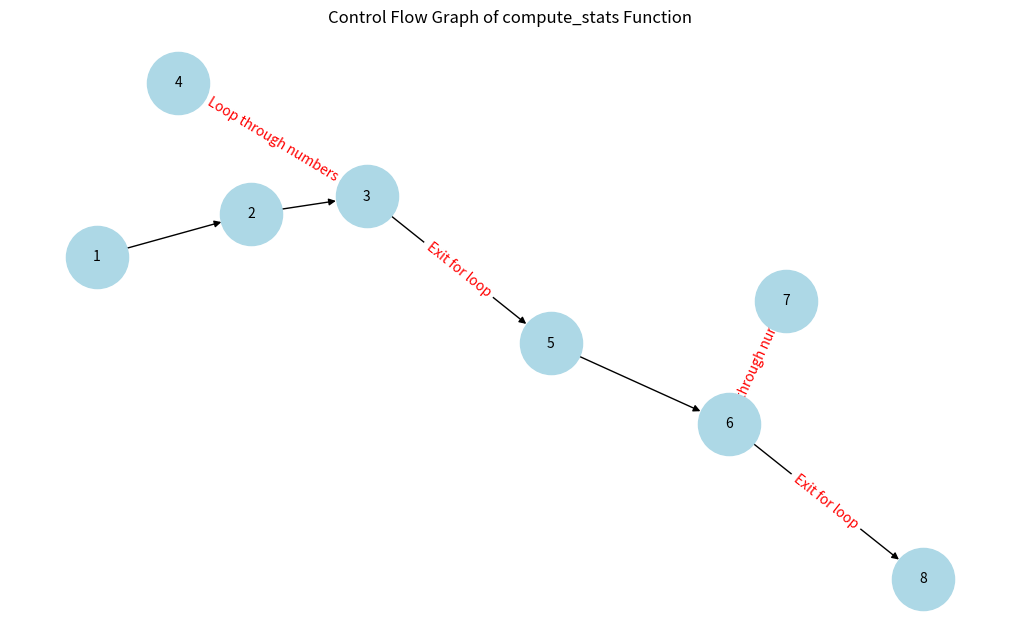

The matplotlib source for this figure:
import math
import networkx as nx
import matplotlib.pyplot as plt

def compute_stats(numbers):
    """
    Computes Mathematical Functions given a set of numbers.
    """
    visited_nodes = []
    visited_nodes.append("1") # Start
    visited_nodes.append("2") # Initialize variables
    length = len(numbers)
    sum_values = 0
    
    # Loop to calculate the sum
    visited_nodes.append("3") # Loop to calculate the sum
    for i in range(length):
        visited_nodes.append("4") # sum_values += numbers[i]
        sum_values += numbers[i]
        visited_nodes.append("3")
    
    visited_nodes.append("5") # Sort the numbers to find the median
    # Sort the numbers to find the median
    numbers_sorted = sorted(numbers)
    median = numbers_sorted[length // 2]
    # Calculate the mean
    mean = sum_values / length
    varsum = 0
    
    # Loop to calculate the variance sum
    visited_nodes.append("6") # Loop to calculate the variance sum
    for i in range(length):
        visited_nodes.append("7")
        varsum += (numbers[i] - mean) ** 2
        visited_nodes.append("6")
    
    visited_nodes.append("8") # Calculate the variance
    # Calculate the variance
    variance = varsum / (length - 1)
    # Calculate the standard deviation
    standard_deviation = math.sqrt(variance)
    # Print the results
    print(f"length: {length}")
    print(f"mean: {mean}")
    print(f"median: {median}")
    print(f"variance: {variance}")
    print(f"standard deviation: {standard_deviation}")
    print(f"Visited Nodes: {visited_nodes}\n")

def create_cfg():
    """
    Generates a Control Flow Graph (CFG) for the compute_stats function.
    """
    cfg = nx.DiGraph()

    # Nodes representing different parts of the program
    cfg.add_nodes_from([
        "1", "2", "3", "4", "5", "6", "7", "8"
    ])

    # Edges representing control flow
    edges = [
        ("1", "2"),
        ("2", "3"),
        ("3", "4"),
        ("4", "3"),  # Loop back
        ("3", "5"),
        ("5", "6"),
        ("6", "7"),
        ("7", "6"),  # Loop back
        ("6", "8")
    ]

    cfg.add_edges_from(edges)
    return cfg

def draw_cfg(cfg):
    """
    Draws the generated CFG using NetworkX and Matplotlib.
    """
    pos = nx.spring_layout(cfg)  # Position nodes
    plt.figure(figsize=(10, 6))
    nx.draw(cfg, pos, with_labels=True, node_color='lightblue', edge_color='black', font_size=10, node_size=2000)
    
    # Define edge labels
    edge_labels = {
        ("4", "3"): "Loop through numbers",
        ("3", "5"): "Exit for loop",
        ("7", "6"): "Loop through numbers",
        ("6", "8"): "Exit for loop"
    }
    
    # Draw edge labels
    nx.draw_networkx_edge_labels(cfg, pos, edge_labels=edge_labels, font_color='red')
    
    plt.title("Control Flow Graph of compute_stats Function")
    plt.show()

# Test case 1: Normal case with positive numbers
numbers = [1, 2, 3, 4, 5]
compute_stats(numbers)

# Test case 2: Case with negative numbers
numbers = [-1, -2, -3, -4, -5]
compute_stats(numbers)

# Test case 3: Case with mixed positive and negative numbers
numbers = [-1, 2, -3, 4, -5]
compute_stats(numbers)

# Test case 4: Case with all zeros
numbers = [0, 0, 0, 0, 0]
compute_stats(numbers)
"""
# Test case 5: Case with a single element
numbers = [1]
compute_stats(numbers)
# Test case 6: Case with an empty array (length 0)
numbers = []
compute_stats(numbers)
"""
# Generate and display CFG
cfg = create_cfg()
draw_cfg(cfg)
